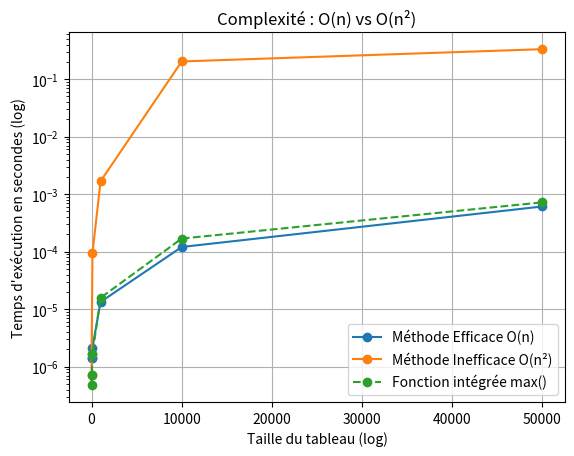

The script that saved this image:
from time import time
import random
from matplotlib import pyplot as plt

# Méthode 1 : Complexité Linéaire - O(n)
def trouver_maximum_efficace(tableau):
    """Parcourt la liste une seule fois."""
    maximum = tableau[0]
    # La boucle s'exécute 'n' fois, où n est la taille du tableau.
    for element in tableau:
        if element > maximum:
            maximum = element
    return maximum

# Méthode 2 : Complexité Quadratique - O(n²)
def trouver_maximum_inefficace(tableau):
    """Pour chaque élément, re-parcourt toute la liste."""
    for x in tableau: # Boucle externe (n fois)
        est_le_max = True
        for y in tableau: # Boucle interne (n fois)
            if y > x:
                est_le_max = False
        if est_le_max:
            return x


# --- Comparaison des performances --- 
tailles = [1, 10, 100, 1000, 10000, 50000]
temps_efficace = []
temps_inefficace = []
temps_integre = [] # La fonction intégrée max() de Python

for taille in tailles:
    tableau = [random.randint(-1000, 1000) for _ in range(taille)]

    # Mesure pour la méthode efficace
    start_time = time()
    trouver_maximum_efficace(tableau)
    temps_efficace.append(time() - start_time)

    # Mesure pour la méthode inefficace
    start_time = time()
    trouver_maximum_inefficace(tableau)
    temps_inefficace.append(time() - start_time)
    
    # Mesure pour la fonction intégrée
    start_time = time()
    max(tableau)
    temps_integre.append(time() - start_time)

# --- Affichage des résultats --- 
plt.plot(tailles, temps_efficace, label="Méthode Efficace O(n)", marker='o')
plt.plot(tailles, temps_inefficace, label="Méthode Inefficace O(n²)", marker='o')
plt.plot(tailles, temps_integre, label="Fonction intégrée max()", marker='o', linestyle='--')

# plt.xscale('log')
plt.yscale('log')
plt.xlabel('Taille du tableau (log)')
plt.ylabel('Temps d\'exécution en secondes (log)')
plt.title('Complexité : O(n) vs O(n²)')
plt.legend()
plt.grid(True)
plt.show()

from time import time
import math

# Méthode 1 : Naïve - O(n)
def est_premier_naif(n):
    if n < 2:
        return False
    # On teste tous les diviseurs de 2 jusqu'à n-1
    for i in range(2, n):
        if n % i == 0:
            return False
    return True

# Méthode 2 : Optimisée - O(sqrt(n))
def est_premier_optimise(n):
    if n < 2:
        return False
    if n == 2 or n == 3:
        return True
    if n % 2 == 0 or n % 3 == 0:
        return False
    # On ne teste que jusqu'à la racine carrée de n
    # Et on saute les nombres pairs
    for i in range(5, int(math.sqrt(n)) + 1, 6):
        if n % i == 0 or n % (i + 2) == 0:
            return False
    return True


# --- Comparaison des performances --- 
nombre_a_tester = 1000081 # Un grand nombre premier

print(f"Test de primalité pour {nombre_a_tester}")

start_time = time()
resultat = est_premier_optimise(nombre_a_tester)
duree = (time() - start_time) * 1000 # en ms
print(f"Méthode Optimisée O(sqrt(n)) : {resultat} (calculé en {duree:.4f} ms)")

start_time = time()
resultat = est_premier_naif(nombre_a_tester)
duree = (time() - start_time) * 1000 # en ms
print(f"Méthode Naïve O(n) : {resultat} (calculé en {duree:.4f} ms)")


# Votre réponse ici
# Écrivez la complexité Big O pour chaque opération en commentaire
# Par exemple:
# 1. O(1)
# 2. ...
# etc


n = 10
resultat = sum([i for i in range(n) for j in range(i)])

# Quelle est la complexité de ce code et pourquoi?


